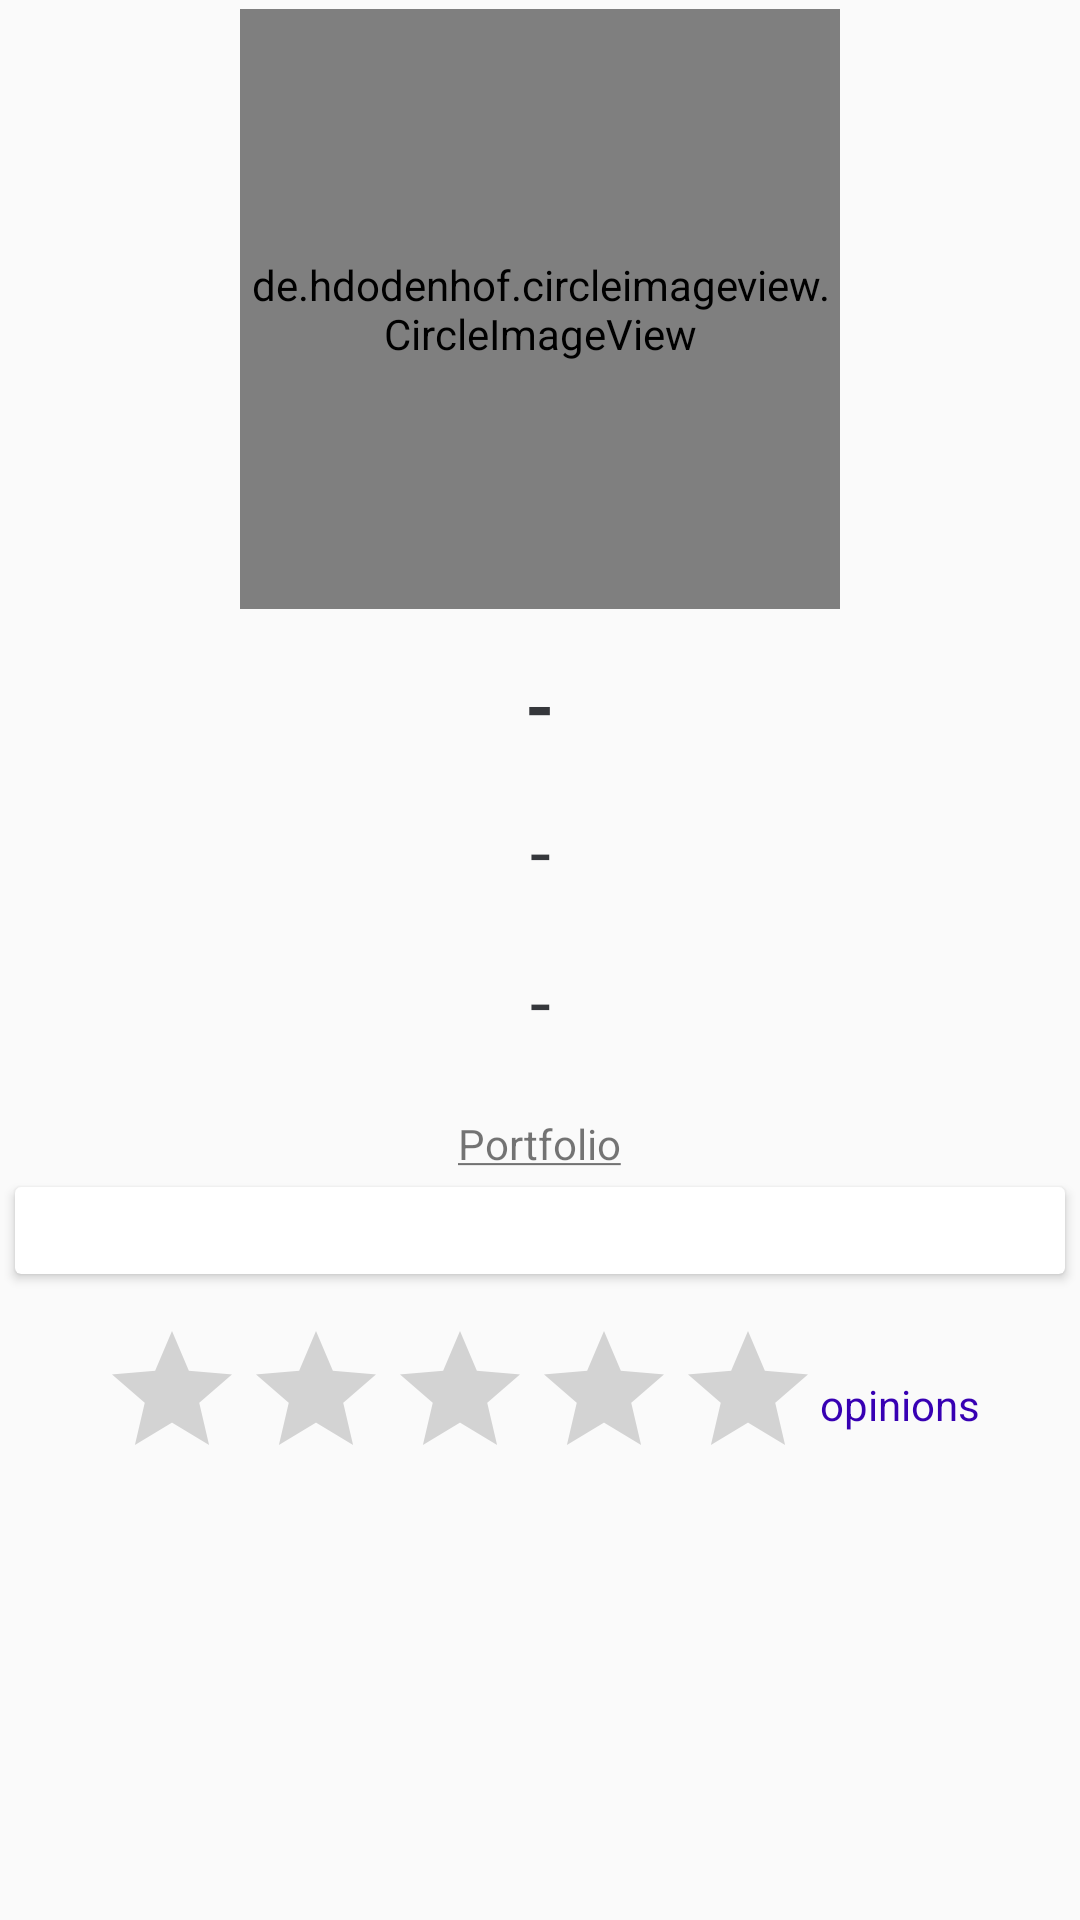

Layout XML and referenced resources for this Android screen:
<!-- AndroidManifest.xml: application theme AppTheme -->
<!-- res/layout/fragment_other_user_profile.xml -->
<?xml version="1.0" encoding="utf-8"?>
<FrameLayout xmlns:android="http://schemas.android.com/apk/res/android"
    xmlns:app="http://schemas.android.com/apk/res-auto"
    xmlns:tools="http://schemas.android.com/tools"
    android:layout_width="match_parent"
    android:layout_height="match_parent"
    android:gravity="center"
    android:orientation="vertical"
    tools:context=".Fragments.OtherUserProfileFragment">

    <androidx.appcompat.widget.Toolbar
        android:id="@+id/my_toolbar"
        android:layout_width="match_parent"
        android:layout_height="?attr/actionBarSize"
        android:elevation="4dp"
        android:theme="@style/ThemeOverlay.AppCompat.ActionBar"
        app:popupTheme="@style/ThemeOverlay.AppCompat.Light" />

    <ScrollView
        android:id="@+id/user_profile_scroll_view"
        android:layout_width="match_parent"
        android:layout_height="wrap_content">

        <LinearLayout
            android:layout_width="match_parent"
            android:layout_height="wrap_content"
            android:gravity="center"
            android:orientation="vertical">

            <de.hdodenhof.circleimageview.CircleImageView
                android:id="@+id/Profile_Image"
                android:layout_width="200dp"
                android:layout_height="200dp"
                android:layout_marginTop="3sp"
                android:src="@drawable/default_user_image"
                app:civ_border_color="@color/hint_gray"
                app:civ_border_width="4sp" />

            <LinearLayout
                android:layout_width="match_parent"
                android:layout_height="wrap_content"
                android:orientation="vertical">

                <TextView
                    android:id="@+id/user_name"
                    android:layout_width="match_parent"
                    android:layout_height="wrap_content"
                    android:layout_margin="15sp"
                    android:text="-"
                    android:textAlignment="center"
                    android:textColor="@color/dark_gray"
                    android:textSize="25sp"
                    android:textStyle="bold" />

                <LinearLayout
                    android:layout_width="match_parent"
                    android:layout_height="wrap_content"
                    android:orientation="horizontal">

                    <ImageView
                        android:id="@+id/phone_image_left"
                        android:layout_width="35dp"
                        android:layout_height="35dp"
                        android:layout_marginLeft="35dp"
                        android:src="@drawable/ic_phone" />

                    <TextView
                        android:id="@+id/user_phone_number"
                        android:layout_width="match_parent"
                        android:layout_height="wrap_content"
                        android:layout_marginRight="70dp"
                        android:text="-"
                        android:textAlignment="center"
                        android:textColor="@color/dark_gray"
                        android:textSize="25sp" />

                </LinearLayout>

                <LinearLayout
                    android:layout_width="match_parent"
                    android:layout_height="wrap_content"
                    android:layout_marginVertical="15dp"
                    android:orientation="horizontal">

                    <ImageView
                        android:id="@+id/city_image_left"
                        android:layout_width="35dp"
                        android:layout_height="35dp"
                        android:layout_marginLeft="35dp"
                        android:src="@drawable/ic_city" />

                    <TextView
                        android:id="@+id/user_city"
                        android:layout_width="match_parent"
                        android:layout_height="wrap_content"
                        android:layout_marginRight="70dp"
                        android:text="-"
                        android:textAlignment="center"
                        android:textColor="@color/dark_gray"
                        android:textSize="25sp" />

                </LinearLayout>

                <TextView
                    android:layout_width="wrap_content"
                    android:layout_height="wrap_content"
                    android:layout_gravity="center"
                    android:layout_marginHorizontal="10sp"
                    android:layout_marginTop="5dp"
                    android:text="@string/portfolio_title" />

                <androidx.cardview.widget.CardView
                    android:layout_width="match_parent"
                    android:layout_height="wrap_content"
                    android:layout_margin="5sp"
                    app:cardCornerRadius="2sp">

                    <RelativeLayout
                        android:layout_width="match_parent"
                        android:layout_height="wrap_content">

                        <TextView
                            android:id="@+id/portfolio_description"
                            android:layout_width="match_parent"
                            android:layout_height="wrap_content"
                            android:padding="5sp"
                            android:textColor="@color/black" />

                    </RelativeLayout>

                </androidx.cardview.widget.CardView>

                <LinearLayout
                    android:id="@+id/first_images_layout"
                    android:layout_width="match_parent"
                    android:layout_height="wrap_content"
                    android:layout_margin="5sp"
                    android:layoutDirection="ltr"
                    android:orientation="vertical">

                </LinearLayout>

            </LinearLayout>

            <LinearLayout
                android:layout_width="match_parent"
                android:layout_height="wrap_content"
                android:gravity="center"
                android:orientation="horizontal">

                <RatingBar
                    android:id="@+id/rating_bar"
                    android:layout_width="wrap_content"
                    android:layout_height="wrap_content"
                    android:isIndicator="true"
                    android:numStars="5"
                    android:stepSize="0.1" />

                <TextView
                    android:id="@+id/opinions_count_text_view"
                    android:layout_width="wrap_content"
                    android:layout_height="match_parent"
                    android:gravity="center"
                    android:text="@string/opinions"
                    android:textColor="@color/colorPrimaryDark" />

            </LinearLayout>

        </LinearLayout>

    </ScrollView>

</FrameLayout>
<!-- resources referenced by this layout -->
<resources>
  <color name="black">#000000</color>
  <color name="colorPrimaryDark">#3700B3</color>
  <color name="dark_gray">#35373b</color>
  <color name="hint_gray">#696969</color>
  <string name="opinions">opinions</string>
  <string name="portfolio_title">
          <u>Portfolio</u>
      </string>
  <style name="AppTheme" parent="Theme.MaterialComponents.Light.NoActionBar.Bridge">
          
          <item name="colorPrimary">@color/colorPrimary</item>
          
          <item name="colorPrimaryDark">@color/dark_blue</item>
          <item name="colorSecondary">@color/colorAccent</item>
  
  
      </style>
  <color name="colorPrimary">#6200EE</color>
  <color name="dark_blue">#3023AE</color>
  <color name="colorAccent">#03DAC5</color>
</resources>
